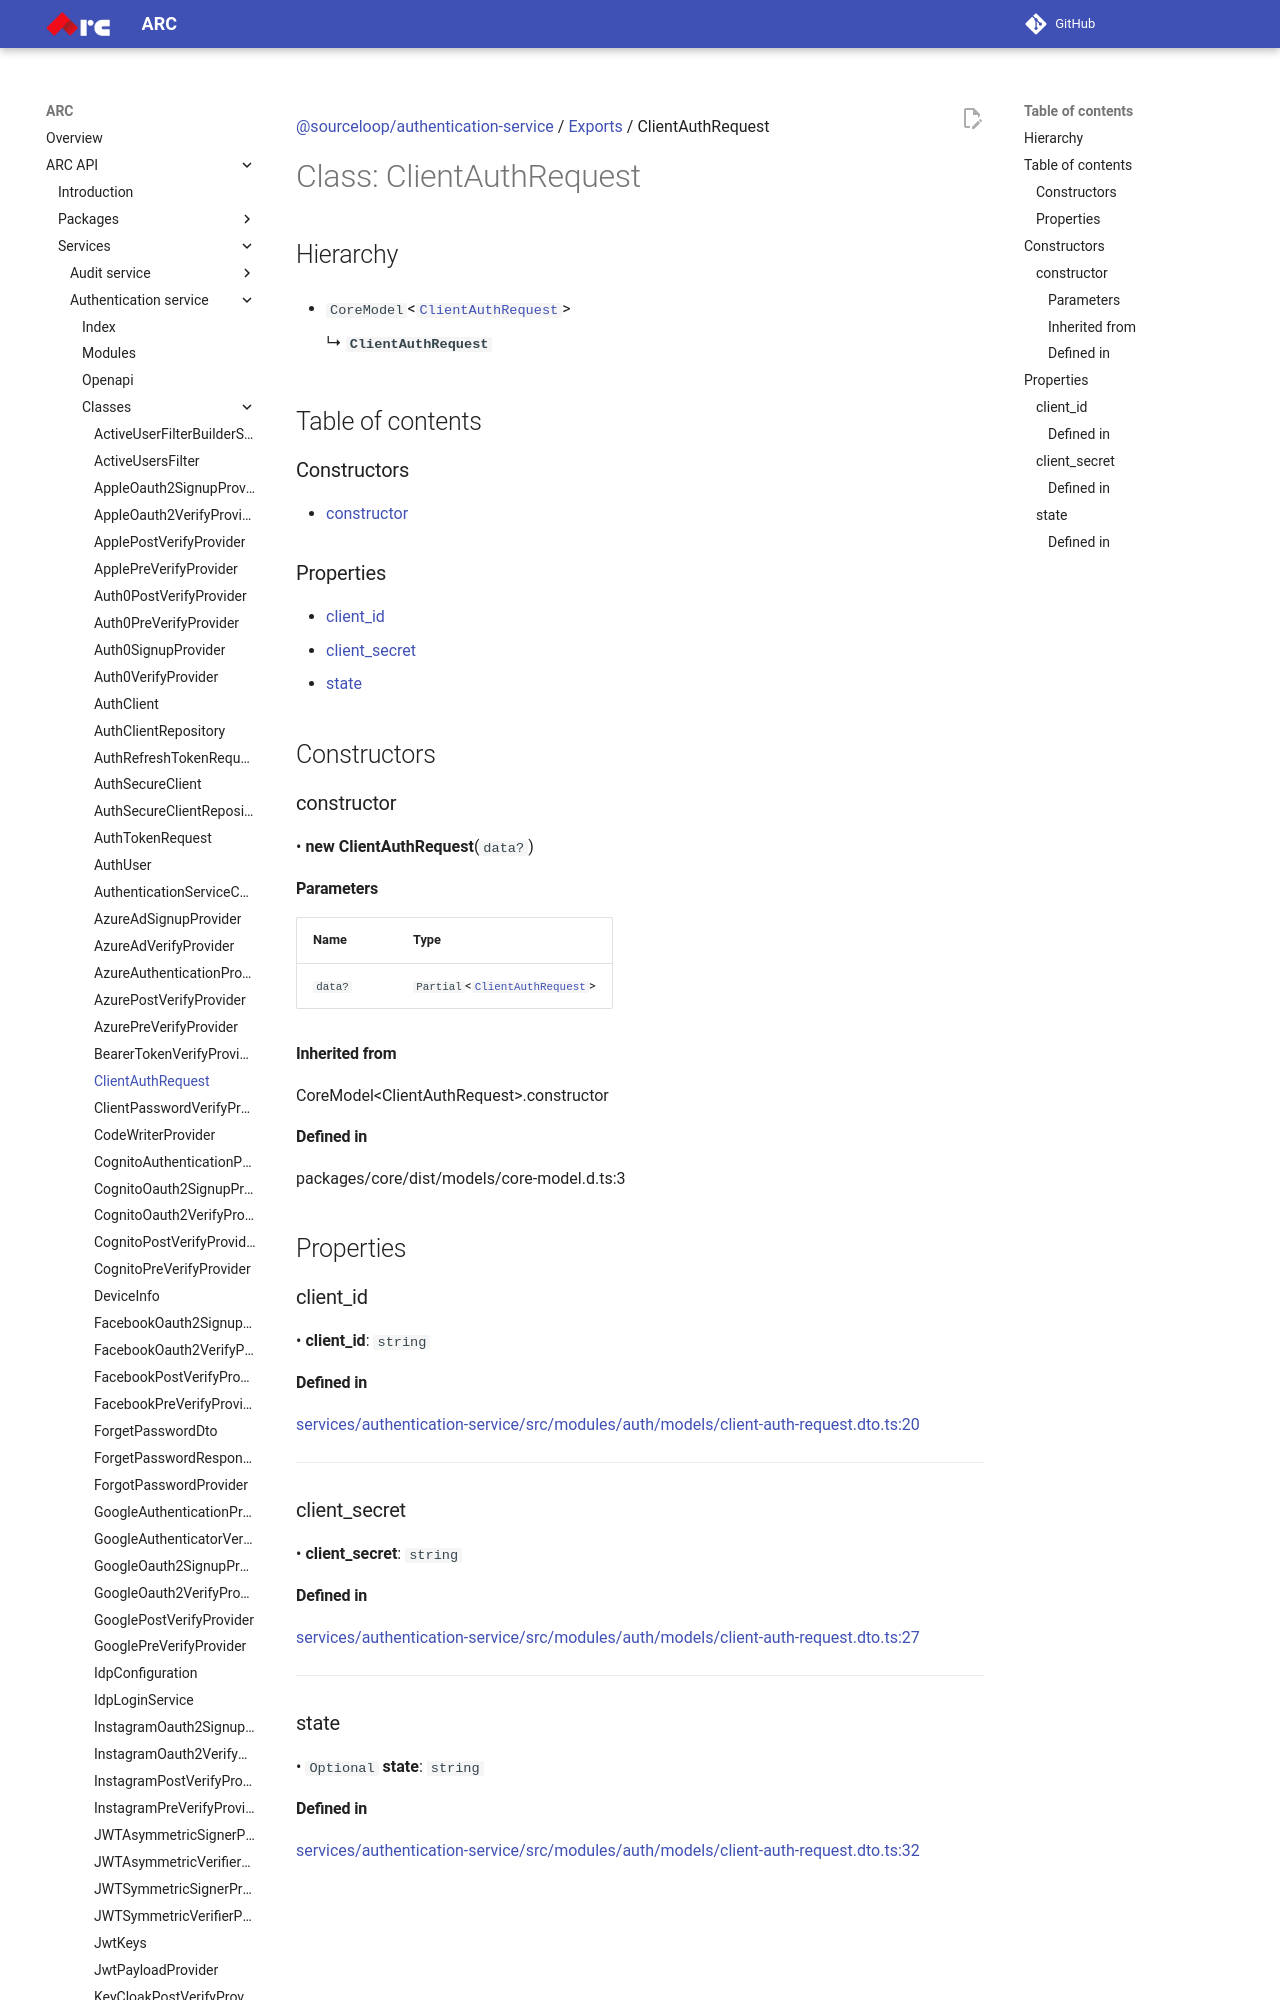

repository: sourcefuse/arc-docs · page: arc-api-docs/services/authentication-service/classes/ClientAuthRequest/index.html · generator: mkdocs

[@sourceloop/authentication-service](../README.md) / [Exports](../modules.md) / ClientAuthRequest

# Class: ClientAuthRequest

## Hierarchy

- `CoreModel`<[`ClientAuthRequest`](ClientAuthRequest.md)\>

  ↳ **`ClientAuthRequest`**

## Table of contents

### Constructors

- [constructor](ClientAuthRequest.md#constructor)

### Properties

- [client\_id](ClientAuthRequest.md#client_id)
- [client\_secret](ClientAuthRequest.md#client_secret)
- [state](ClientAuthRequest.md#state)

## Constructors

### constructor

• **new ClientAuthRequest**(`data?`)

#### Parameters

| Name | Type |
| :------ | :------ |
| `data?` | `Partial`<[`ClientAuthRequest`](ClientAuthRequest.md)\> |

#### Inherited from

CoreModel<ClientAuthRequest\>.constructor
